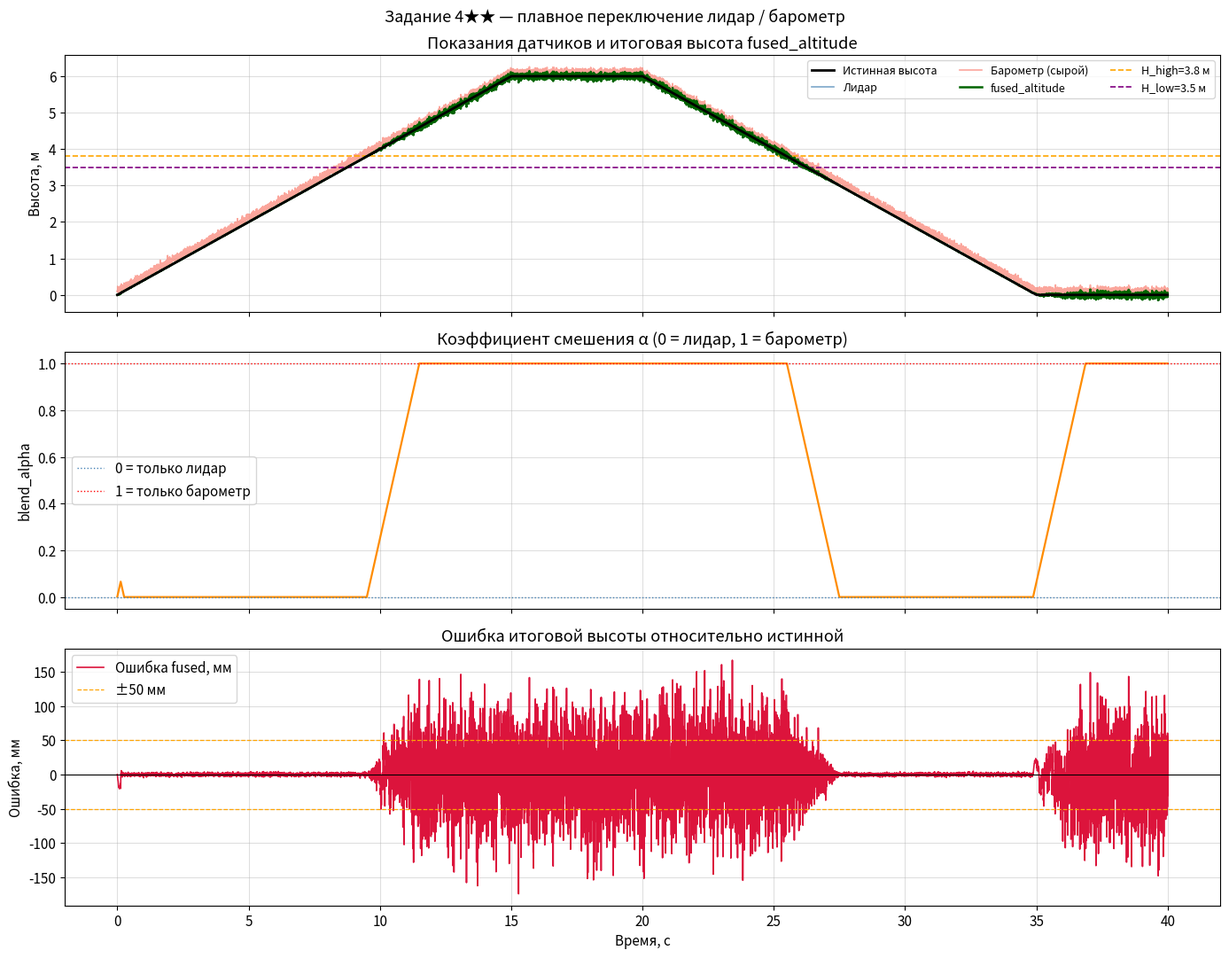

Write Python code to recreate this figure.


import numpy as np
import matplotlib.pyplot as plt

dt = 0.004       # 250 Гц
T  = 40.0        # время симуляции, с
N  = int(T / dt)
t  = np.arange(N) * dt

LIDAR_TO_BARO_M = 3.8   
BARO_TO_LIDAR_M = 3.5   
BLEND_STEP      = 0.002  

LIDAR_MAX_M = 4.0        # предел измерения лидара
LIDAR_NOISE = 0.0015     
BARO_NOISE  = 0.05     
BARO_OFFSET = 0.12       

h_true = np.zeros(N)
phase1 = int(15 / dt)   # подъём
phase2 = int(20 / dt)   # начало зависания
phase3 = int(35 / dt)   # начало снижения

for k in range(N):
    if k < phase1:
        h_true[k] = 6.0 * k / phase1
    elif k < phase2:
        h_true[k] = 6.0
    elif k < phase3:
        h_true[k] = 6.0 - 6.0 * (k - phase2) / (phase3 - phase2)
    else:
        h_true[k] = 0.0

rng = np.random.default_rng(7)

# Лидар: действителен только до 4 м
lidar_raw = h_true + rng.normal(0, LIDAR_NOISE, N)
lidar_valid = (lidar_raw < LIDAR_MAX_M) & (lidar_raw > 0.05)
lidar_reading = np.where(lidar_valid, lidar_raw, np.nan)

baro_reading = h_true + BARO_OFFSET + rng.normal(0, BARO_NOISE, N)

blend_alpha   = np.zeros(N)
fused         = np.zeros(N)
alpha         = 0.0
offset_est    = BARO_OFFSET       

for k in range(N):
    if lidar_valid[k] and h_true[k] < LIDAR_TO_BARO_M:
        offset_est = 0.99 * offset_est + 0.01 * (baro_reading[k] - lidar_raw[k])

    if lidar_valid[k] and lidar_raw[k] < LIDAR_TO_BARO_M:
        alpha = max(0.0, alpha - BLEND_STEP)   # тянемся к лидару
    else:
        alpha = min(1.0, alpha + BLEND_STEP)   # тянемся к барометру

    blend_alpha[k] = alpha

    # Смешанная высота
    h_l = lidar_raw[k] if lidar_valid[k] else (fused[k-1] if k > 0 else h_true[k])
    h_b = baro_reading[k] - offset_est
    fused[k] = (1.0 - alpha) * h_l + alpha * h_b

plt.rcParams.update({'font.size': 11, 'axes.grid': True, 'grid.alpha': 0.4})
fig, axes = plt.subplots(3, 1, figsize=(14, 11), sharex=True)
fig.suptitle('Задание 4★★ — плавное переключение лидар / барометр', fontsize=13)

# График 1 — высоты
ax = axes[0]
ax.plot(t, h_true,       color='black',     lw=2.0, label='Истинная высота', zorder=5)
ax.plot(t, lidar_reading, color='steelblue', lw=1.2, label='Лидар', alpha=0.7)
ax.plot(t, baro_reading,  color='salmon',    lw=1.2, label='Барометр (сырой)', alpha=0.7)
ax.plot(t, fused,         color='darkgreen', lw=1.8, label='fused_altitude', zorder=4)
ax.axhline(LIDAR_TO_BARO_M, color='orange', ls='--', lw=1.2, label=f'H_high={LIDAR_TO_BARO_M} м')
ax.axhline(BARO_TO_LIDAR_M, color='purple',  ls='--', lw=1.2, label=f'H_low={BARO_TO_LIDAR_M} м')
ax.set_ylabel('Высота, м')
ax.set_title('Показания датчиков и итоговая высота fused_altitude')
ax.legend(ncol=3, fontsize=9)

# График 2 — blend_alpha
ax = axes[1]
ax.plot(t, blend_alpha, color='darkorange', lw=1.6)
ax.axhline(0.0, color='steelblue', ls=':', lw=1.0, label='0 = только лидар')
ax.axhline(1.0, color='red',       ls=':', lw=1.0, label='1 = только барометр')
ax.set_ylabel('blend_alpha'); ax.set_ylim(-0.05, 1.05)
ax.set_title('Коэффициент смешения α (0 = лидар, 1 = барометр)')
ax.legend()

# График 3 — ошибка слияния
ax = axes[2]
error = fused - h_true
ax.plot(t, error * 1000, color='crimson', lw=1.2, label='Ошибка fused, мм')
ax.axhline(0, color='black', lw=0.8)
ax.axhline( 50, color='orange', ls='--', lw=0.9, label='±50 мм')
ax.axhline(-50, color='orange', ls='--', lw=0.9)
ax.set_xlabel('Время, с'); ax.set_ylabel('Ошибка, мм')
ax.set_title('Ошибка итоговой высоты относительно истинной')
ax.legend()

plt.tight_layout()
fig.savefig('altitude_fusion_simulation.png', dpi=150, bbox_inches='tight')
plt.close()

rms = np.sqrt(np.mean(error**2)) * 1000
print(f"График сохранён: altitude_fusion_simulation.png")
print(f"RMS-ошибка fused_altitude: {rms:.1f} мм")
print(f"Макс. ошибка при переключении: {np.max(np.abs(error))*1000:.1f} мм")
